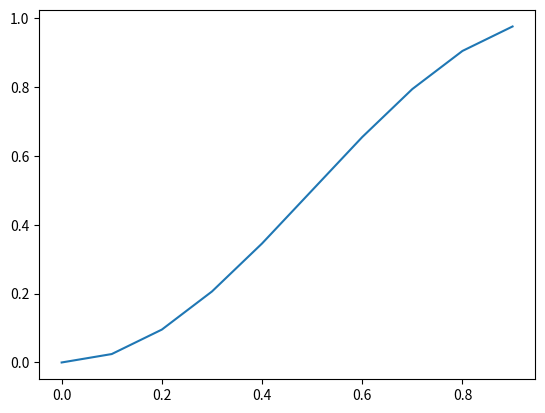
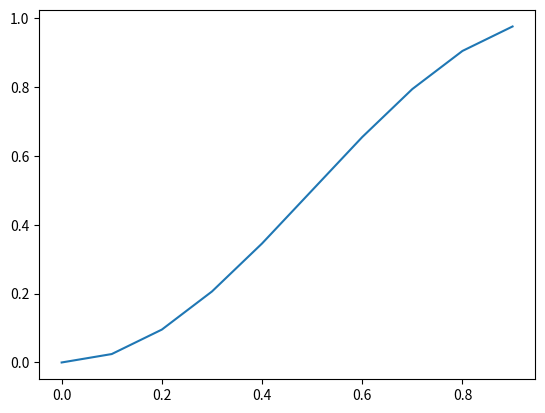
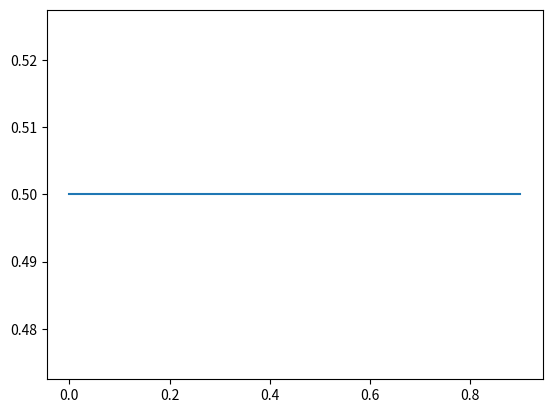
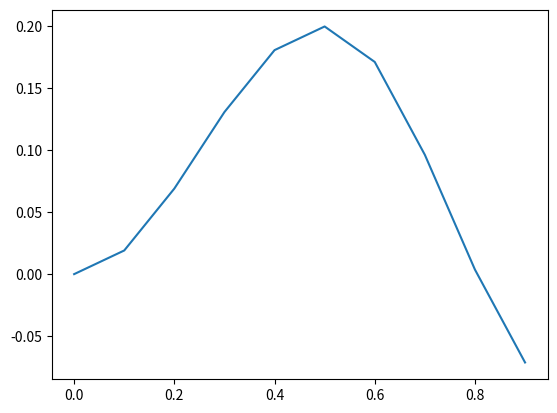

These figures' Python source, in order:

# by eric
# 2018-08-16
# inspired by cheetah software

import numpy as np
import matplotlib.pyplot as plt
from math import pi, sin

def circular(y0, yf, x):
    if (x<0) | (x>1):
        print('phase out of range')

    y = y0 + (yf - y0) * (sin((x - 0.5)*pi) + 1)/2

    return y


class FootSwingTrajectory:
    def __init__(self):
        self._p0 = np.zeros(3)
        self._pf = np.zeros(3)
        self._p = np.zeros(3)

        self._height = 0

    def setInitialPosition(self, p0):
        self._p0 = p0

    def setFinalPosition(self, pf):
        self._pf = pf

    def setHeight(self, h):
        self._height = h

    def computeSwingTrajectoryCircular(self, phase):
        
        # x轨迹
        self._p[0] = circular(self._p0[0], self._pf[0], phase)

        # y轨迹
        self._p[1] = circular(self._p0[1], self._pf[1], phase)

        # 高度轨迹
        if phase < 0.5:
            zp = circular(self._p0[2], (self._p0[2]+self._height), 2*phase)
        else:
            zp = circular((self._p0[2]+self._height), self._pf[2], (2*phase-1))
        
        self._p[2] = zp

        


def main():

    """
    test circular()
    """
    y0 = 0
    yf = 1

    t = []
    y = []
    for x in range(10):
        t.append(0.1*x)
        y.append(circular(y0,yf,(0.1*x)))

    plt.figure(1)
    plt.plot(t,y)
    plt.show()

    """
    test FootSwingTrajectory
    """
    fsTra = FootSwingTrajectory()
    tmp1 = np.zeros(3)
    tmp2 = np.zeros(3)

    tmp1[0] = 0
    tmp1[1] = 0.5
    tmp1[2] = 0
    fsTra.setInitialPosition(tmp1)
    print(fsTra._p0)

    tmp2[0] = 1
    tmp2[1] = 0.5
    tmp2[2] = -0.1
    fsTra.setFinalPosition(tmp2)
    
    fsTra.setHeight(0.2)

    print(fsTra._p0)
    print(fsTra._pf)
    print(fsTra._height)

    tt = []
    xx = []
    yy = []
    zz = []
    for idx in range(10):
        phase = 0.1*idx
        fsTra.computeSwingTrajectoryCircular(phase)

        tt.append(phase)
        xx.append(fsTra._p[0])
        yy.append(fsTra._p[1])
        zz.append(fsTra._p[2])
    
    plt.figure(2)
    plt.plot(tt,xx)
    plt.figure(3)
    plt.plot(tt,yy)
    plt.figure(4)
    plt.plot(tt,zz)
    plt.show()


if __name__ == '__main__':
    main()